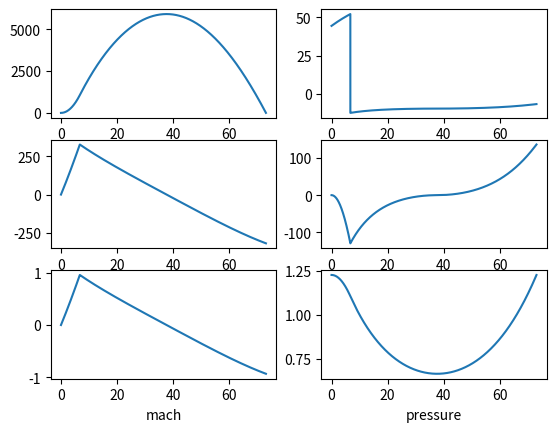

Source code (Python):
import matplotlib.pyplot as plt
import numpy as np

g = 9.81
R = 287
dt = 0.01

m = 55.3
m_dry = 46.3 #N2 thrust is negligable
thrust = 3000
isp = 228
mdot = thrust / g / isp

T = 0
h = 0
v = 0

TList = []

hList = []
vList = []
machList = []

aList = []
dragList = []
pressureList = []

massList = []

def pressure(h):
    if h < 11000:
        return 1.225 * (1 + -0.0065 * h / 288.15)**(-g / R / -0.0065 - 1)
    elif h < 20000:
        return 0.3636 * np.exp(-g / R / 216.66 * (h - 11000))
    else:
        return 0.0879 * (1 + 0.001 * (h-20000) / 216.66)**(-g / R / 0.001 - 1)



while h >= 0:
    TList.append(T)
    hList.append(h)
    vList.append(v)

    Fdrag = - np.sign(v) * 0.5 * pressure(h) * v * v * 0.049 * np.pi * 0.12 * 0.12
    athrust = 0
    if m > m_dry:
        athrust = thrust / m
        m = m - mdot * dt

    aList.append(-g + Fdrag / m + athrust)
    machList.append(v / np.sqrt(1.4 * R * 288))
    dragList.append(Fdrag)
    pressureList.append(pressure(h))

    h = h + v * dt
    v = v + (-g + Fdrag / m + athrust) * dt

    T = T + dt

fig, axs = plt.subplots(3,2)
axs[0,0].plot(TList, hList)
axs[0,0].set(xlabel='height')
axs[1,0].plot(TList, vList)
axs[1,0].set(xlabel='velocity')
axs[2,0].plot(TList, machList)
axs[2,0].set(xlabel='mach')
axs[0,1].plot(TList, aList)
axs[0,1].set(xlabel='acceleration')
axs[1,1].plot(TList, dragList)
axs[1,1].set(xlabel='drag')
axs[2,1].plot(TList, pressureList)
axs[2,1].set(xlabel='pressure')
plt.show()